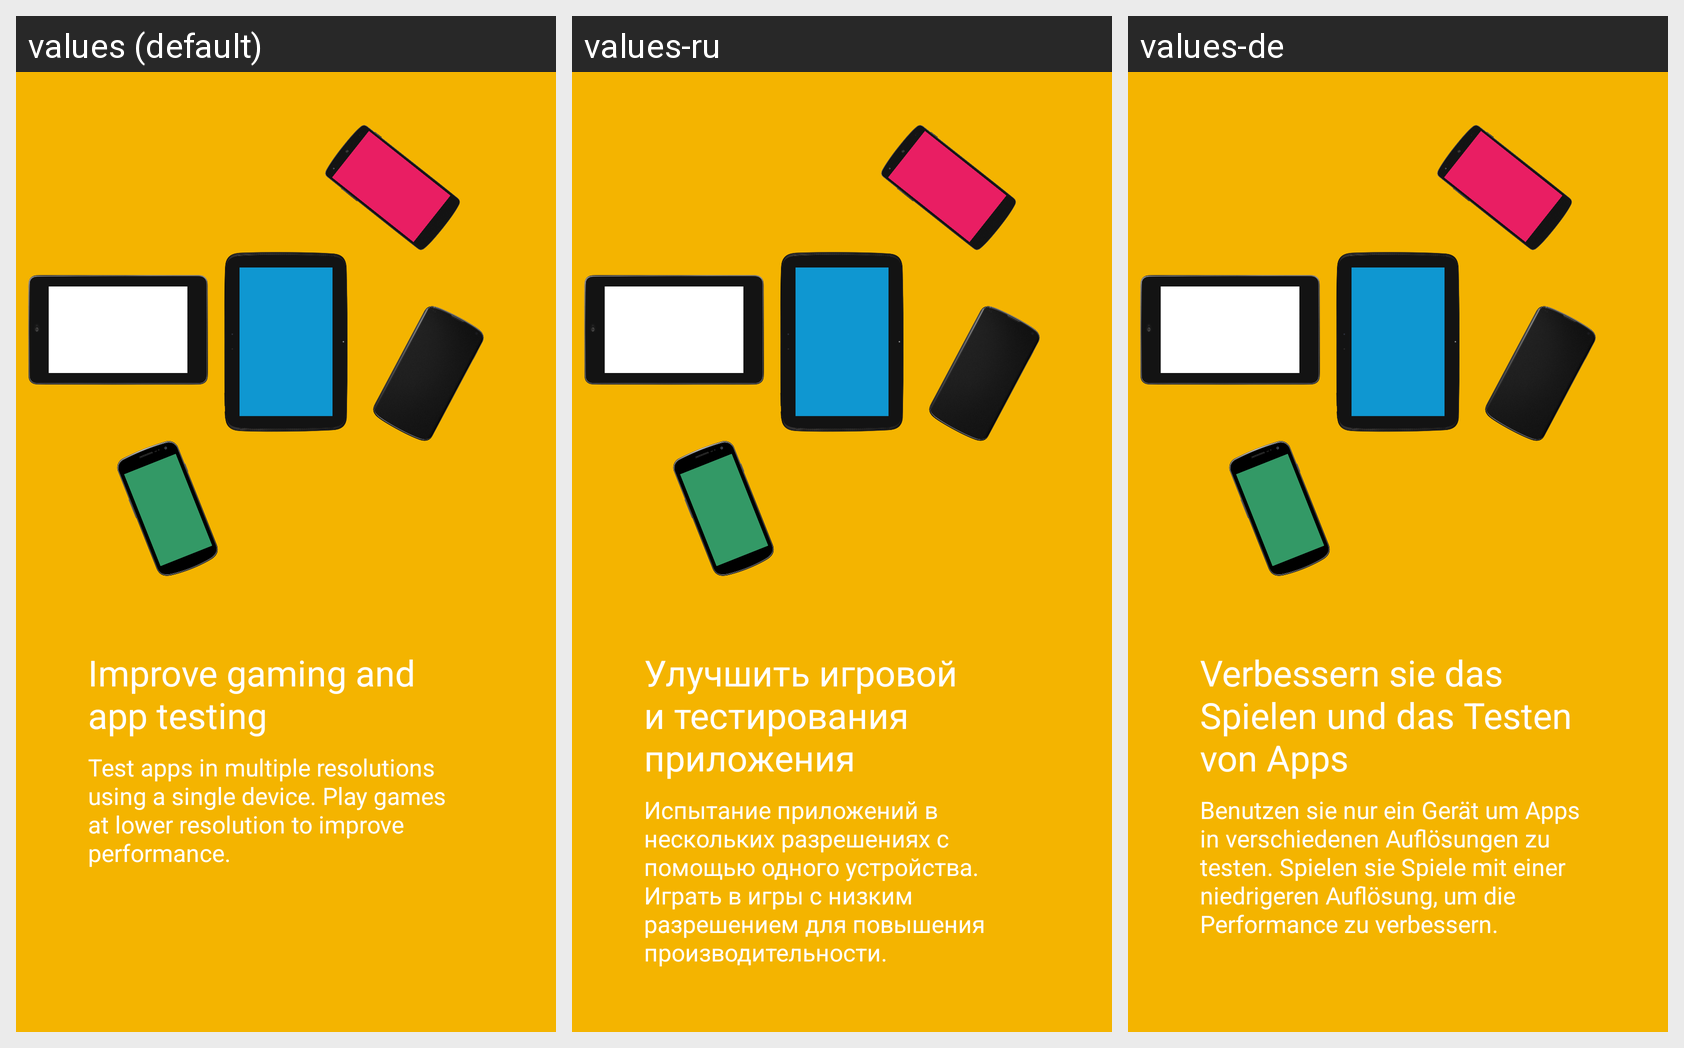

The same Android screen rendered under several of its app's locales, left to right. List the strings drawn on it with the default value and each locale's translation.
Android screen res/layout/welcome_fragment2.xml rendered under 3 locales, left to right: values (default), values-ru, values-de. Device: Nexus 5 (rendered at 1080×1920; each locale shown at half size, 540×960, under a caption strip naming it); theme Theme.MaterialComponents.DayNight.NoActionBar.
Strings drawn on this screen, with the default value and each locale's value (text and hints the layout hard-codes, and strings that could not be matched under every locale, appear in the picture but are not listed):

welcom_head_02
  values: Improve gaming and app testing
  values-ru: Улучшить игровой и тестирования приложения
  values-de: Verbessern sie das Spielen und das Testen von Apps

welcom_content_02
  values: Test apps in multiple resolutions using a single device. Play games at lower resolution to improve performance.
  values-ru: Испытание приложений в нескольких разрешениях с помощью одного устройства. Играть в игры с низким разрешением для повышения производительности.
  values-de: Benutzen sie nur ein Gerät um Apps in verschiedenen Auflösungen zu testen. Spielen sie Spiele mit einer niedrigeren Auflösung, um die Performance zu verbessern.
